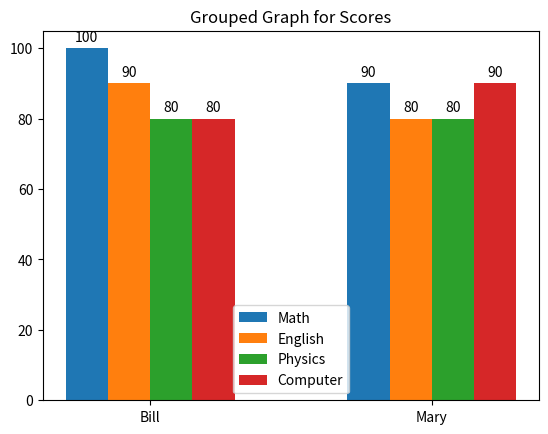

Write the Python code that produced this figure.
import numpy as np
import matplotlib.pyplot as plt

Math = [100, 90]
English = [90, 80]
Physics = [80, 80]
Computer = [80, 90]
x = np.arange(2)
width = 0.15
labels = ['Math', 'English', 'Physics', 'Computer']
names = ['Bill', 'Mary']

# ******************************
# Make your code
# ******************************
# 
fig, ax = plt.subplots()

def makebarm(num, subj, subname):  # number from center, subject list, label of the subject from labels list
    return ax.bar(x - width*num, subj, width, label = subname)

# copy of function for making bar right of center to go right, unsure of parsing so unfortunately make a new one with just - -> +
def makebarp(num, subj, subname): 
    return ax.bar(x + width*num, subj, width, label = subname)

#each subjects bars added
s_math = makebarm(1.5, Math, labels[0])
s_eng = makebarm(.5, English, labels[1])
s_phy = makebarp(.5, Physics, labels[2])
s_comp = makebarp(1.5, Computer, labels[3])

# Add some text for labels, title and custom x-axis tick labels, etc.
ax.set_title('Grouped Graph for Scores')
ax.set_xticks(x, names)
ax.legend()

ax.bar_label(s_math, padding=3)
ax.bar_label(s_eng, padding=3)
ax.bar_label(s_phy, padding=3)
ax.bar_label(s_comp, padding=3)

#fig.tight_layout()

#plt.show()

fig.savefig('A11.png')
